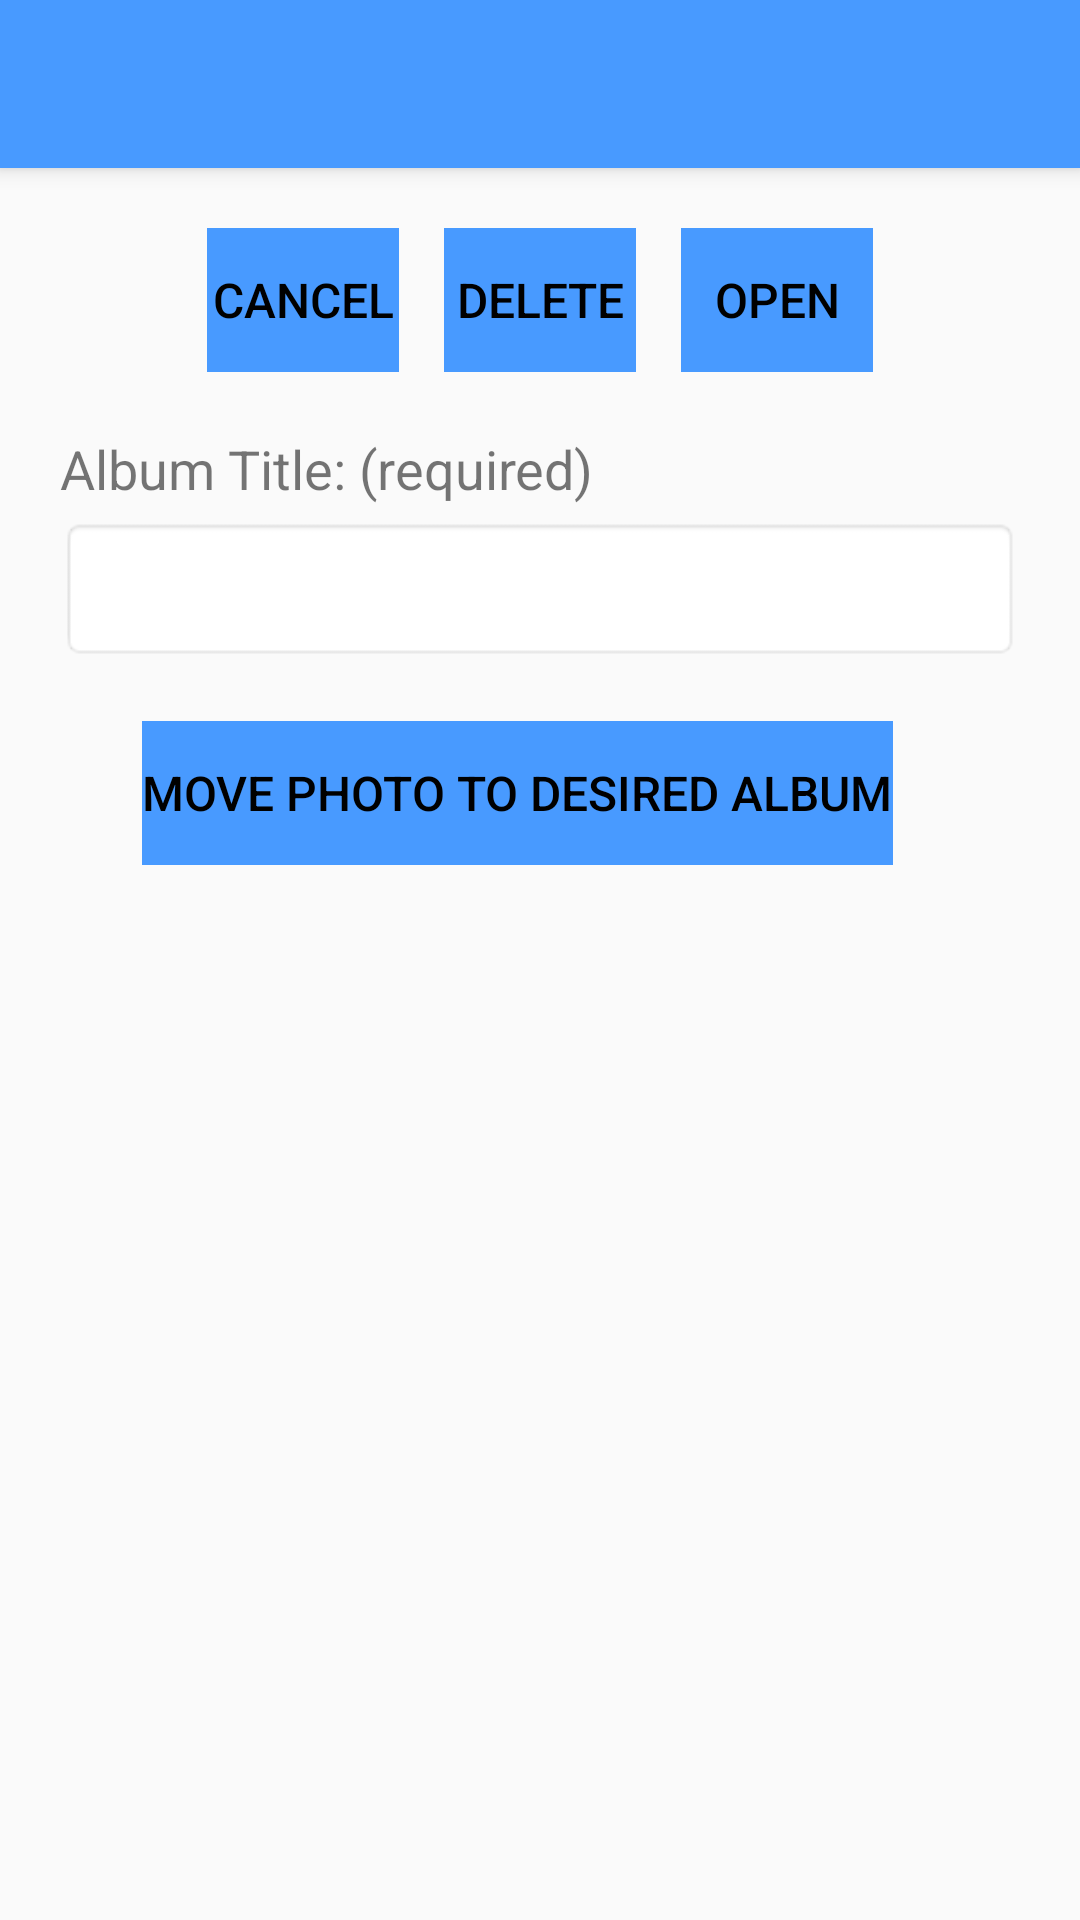

Layout XML and referenced resources for this Android screen:
<!-- AndroidManifest.xml: application theme Theme.AppCompat.Light.NoActionBar -->
<!-- res/layout/delete_open_move_photo.xml -->
<?xml version="1.0" encoding="utf-8"?>
<LinearLayout xmlns:android="http://schemas.android.com/apk/res/android"
    xmlns:app="http://schemas.android.com/apk/res-auto"
    xmlns:tools="http://schemas.android.com/tools"
    android:orientation="vertical"
    android:layout_width="match_parent"
    android:layout_height="match_parent">

    <androidx.appcompat.widget.Toolbar
        android:id="@+id/my_toolbar"
        android:layout_width="match_parent"
        android:layout_height="?attr/actionBarSize"
        android:background="@color/blue"
        android:elevation="4dp"
        android:theme="@style/ThemeOverlay.AppCompat.ActionBar"
        app:popupTheme="@style/ThemeOverlay.AppCompat.Light"/>

    
    <LinearLayout
        android:layout_width="match_parent"
        android:layout_height="wrap_content"
        android:gravity="center"
        android:orientation="horizontal"
        android:paddingTop="20dp">

        <Button
            android:id="@+id/photo_cancel"
            style="?android:attr/buttonBarButtonStyle"
            android:layout_width="wrap_content"
            android:layout_height="48dp"
            android:layout_marginEnd="15dp"
            android:background="@color/blue"
            android:onClick="cancel"
            android:text="@string/cancel_label"
            android:textColor="@color/album_black"
            android:textSize="16sp"
            tools:ignore="TextContrastCheck" />

        <Button
            android:id="@+id/photo_delete"
            style="?android:attr/buttonBarButtonStyle"
            android:layout_width="wrap_content"
            android:layout_height="48dp"
            android:layout_marginEnd="15dp"
            android:background="@color/blue"
            android:onClick="delete"
            android:text="@string/delete_label"
            android:textColor="@color/album_black"
            android:textSize="16sp"
            tools:ignore="TextContrastCheck" />

        <Button
            android:id="@+id/photo_open"
            style="?android:attr/buttonBarButtonStyle"
            android:layout_width="wrap_content"
            android:layout_height="48dp"
            android:background="@color/blue"
            android:onClick="open"
            android:text="@string/open_label"
            android:textColor="@color/album_black"
            android:textSize="16sp"
            tools:ignore="TextContrastCheck" />

    </LinearLayout>

    <LinearLayout
        android:orientation="vertical"
        android:layout_width="match_parent"
        android:layout_height="wrap_content"
        android:layout_marginStart="20dp"
        android:layout_marginEnd="20dp"
        android:layout_marginTop="20dp">

        
        <TextView
            android:layout_width="wrap_content"
            android:layout_height="wrap_content"
            android:paddingBottom="4dp"
            android:textSize="18sp"
            android:text="@string/album_title_label"
            />

        
        <EditText
            android:id="@+id/album_title"
            android:layout_width="match_parent"
            android:layout_height="wrap_content"
            android:background="@android:drawable/editbox_background"
            android:minHeight="48dp"
            tools:ignore="SpeakableTextPresentCheck" />

    </LinearLayout>

    <LinearLayout
        android:layout_width="match_parent"
        android:layout_height="wrap_content"
        android:gravity="center"
        android:orientation="horizontal"
        android:paddingTop="20dp">

        <Button
            android:id="@+id/photo_move"
            style="?android:attr/buttonBarButtonStyle"
            android:layout_width="wrap_content"
            android:layout_height="48dp"
            android:layout_marginEnd="15dp"
            android:background="@color/blue"
            android:onClick="move"
            android:text="@string/move_photo"
            android:textColor="@color/album_black"
            android:textSize="16sp"
            tools:ignore="TextContrastCheck" />

    </LinearLayout>

</LinearLayout>
<!-- resources referenced by this layout -->
<resources>
  <color name="album_black">#000000</color>
  <color name="blue">#489AFF</color>
  <string name="album_title_label">Album Title: (required)</string>
  <string name="cancel_label">CANCEL</string>
  <string name="delete_label">DELETE</string>
  <string name="move_photo">MOVE PHOTO TO DESIRED ALBUM</string>
  <string name="open_label">OPEN</string>
</resources>
